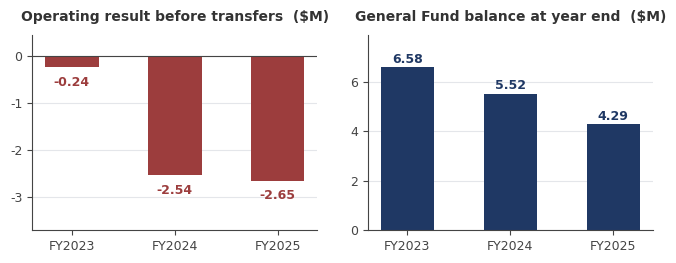

Reproduce this figure in Python. (Note: this script raises an exception after producing the figure.)
import matplotlib
matplotlib.use("Agg")
import matplotlib.pyplot as plt
from matplotlib.ticker import FuncFormatter

NAVY = "#1F3864"; BLUE = "#2E75B6"; DBLUE = "#1F4E79"; RED = "#9C3D3D"
GRAY = "#8A8F98"; LGRAY = "#C9CDD4"; MBLUE = "#8FAEDC"
plt.rcParams.update({
    "font.family": "DejaVu Sans", "font.size": 9, "axes.edgecolor": "#444444",
    "axes.labelcolor": "#333333", "text.color": "#333333", "xtick.color": "#444444",
    "ytick.color": "#444444", "axes.titlesize": 10, "axes.titleweight": "bold",
    "axes.titlepad": 10, "figure.facecolor": "white", "savefig.facecolor": "white",
})

def clean(ax, ygrid=True, xgrid=False):
    for s in ("top", "right"):
        ax.spines[s].set_visible(False)
    if ygrid:
        ax.yaxis.grid(True, color="#E4E6EA", linewidth=0.8); ax.set_axisbelow(True)
    if xgrid:
        ax.xaxis.grid(True, color="#E4E6EA", linewidth=0.8); ax.set_axisbelow(True)

def save(fig, name):
    fig.savefig(f"/home/claude/nmes/{name}", dpi=200, bbox_inches="tight", pad_inches=0.08)
    plt.close(fig)

yrs = ["FY2023", "FY2024", "FY2025"]

# ---- A: General Fund (deficit + balance) ----------------------------------
fig, (a1, a2) = plt.subplots(1, 2, figsize=(6.7, 2.7))
d = [-0.237, -2.535, -2.648]
b1 = a1.bar(yrs, d, color=RED, width=0.52)
a1.set_title("Operating result before transfers  ($M)")
a1.axhline(0, color="#444444", linewidth=0.8)
for r, v in zip(b1, d):
    a1.text(r.get_x() + r.get_width()/2, v - 0.18, f"{v:+.2f}", ha="center", va="top",
            fontsize=9, color=RED, fontweight="bold")
a1.set_ylim(-3.7, 0.45); clean(a1)
fb = [6.583, 5.516, 4.291]
b2 = a2.bar(yrs, fb, color=NAVY, width=0.52)
a2.set_title("General Fund balance at year end  ($M)")
for r, v in zip(b2, fb):
    a2.text(r.get_x() + r.get_width()/2, v + 0.18, f"{v:.2f}", ha="center",
            fontsize=9, color=NAVY, fontweight="bold")
a2.set_ylim(0, 7.9); clean(a2)
fig.tight_layout(w_pad=2.6)
save(fig, "chart_gf.png")

# ---- B: ESSER cliff + ADA -------------------------------------------------
fig, (a1, a2) = plt.subplots(1, 2, figsize=(6.7, 2.7))
fed = [7.46, 6.00, 4.51]
b1 = a1.bar(yrs, fed, color=BLUE, width=0.52)
a1.set_title("Federal revenue, governmental funds  ($M)")
for r, v in zip(b1, fed):
    a1.text(r.get_x() + r.get_width()/2, v + 0.2, f"{v:.2f}", ha="center",
            fontsize=9, color=DBLUE, fontweight="bold")
a1.set_ylim(0, 9.4); clean(a1)
a1.annotate("down $2.95M as federal\npandemic aid expired",
            xy=(2, 4.9), xytext=(1.02, 8.15), fontsize=8.2, color=DBLUE,
            arrowprops=dict(arrowstyle="->", color=DBLUE, lw=0.9))
ada = [2490.4, 2278.5, 2242.5]
a2.plot(yrs, ada, color=NAVY, marker="o", markersize=5.5, linewidth=2)
a2.set_title("Average Daily Attendance (SEEK basis)")
for x, v in zip(yrs, ada):
    a2.text(x, v + 26, f"{v:,.0f}", ha="center", fontsize=9, color=NAVY, fontweight="bold")
a2.set_ylim(2130, 2610); clean(a2)
a2.text(0.02, 0.05, "about 248 fewer funded students since the\npandemic hold-harmless ended",
        transform=a2.transAxes, fontsize=8, color=GRAY)
fig.tight_layout(w_pad=2.6)
save(fig, "chart_cliff.png")

# ---- C: per-pupil spending ------------------------------------------------
fig, ax = plt.subplots(figsize=(6.7, 2.3))
schools = ["North Middletown\nElementary", "Cane Ridge\nElementary", "Bourbon Central\nElementary"]
pp = [19348, 18670, 18131]
colors = [NAVY, LGRAY, LGRAY]
bars = ax.barh(schools[::-1], pp[::-1], color=colors[::-1], height=0.52)
ax.set_title("Spending per student, 2023-24  (Kentucky School Report Card)")
ax.xaxis.set_major_formatter(FuncFormatter(lambda v, p: f"${v:,.0f}"))
for r, v in zip(bars, pp[::-1]):
    ax.text(v - 400, r.get_y() + r.get_height()/2, f"${v:,.0f}", ha="right", va="center",
            fontsize=9, color="white", fontweight="bold")
ax.set_xlim(0, 21200)
clean(ax, ygrid=False, xgrid=True)
fig.tight_layout()
save(fig, "chart_pp.png")

# ---- D: district elementary full history ---------------------------------
fig, ax = plt.subplots(figsize=(6.7, 3.3))
yrs_all = list(range(2007, 2026))
nan = float("nan")
series = [
    ("North Middletown", [56.5, 63.9, 68.6, 87.9, 85.8, 72.5, 67.6, 56.6, 56.9, 48.7, 49.3, 40.0, 50.4, nan, nan, 47.7, 32.1, 54.1, 58.2], NAVY, "-", "o", 2.3),
    ("Bourbon Central", [77.5, 81.9, 72.6, 69.6, 63.0, 74.7, 67.6, 51.8, 52.1, 30.0, 34.0, 32.8, 39.9, nan, 20.0, 29.9, 29.0, 23.8, 26.5], BLUE, "--", "s", 1.6),
    ("Cane Ridge", [35.2, 50.9, 56.2, 65.5, 34.5, 34.0, 49.6, 51.0, 51.1, 57.5, 50.4, 41.4, 38.8, nan, 23.8, 38.7, 34.6, 35.8, 19.3], GRAY, "-", "^", 1.6),
    ("Paris Elementary", [nan]*17 + [16.8, 12.2], "#AEB4BE", "-.", "D", 1.6),
]
for name, ys, col, ls, mk, lw in series:
    ax.plot(yrs_all, ys, color=col, linestyle=ls, marker=mk, markersize=3.8,
            linewidth=lw, label=name)
    last = [v for v in ys if v == v][-1]
    ax.text(2025.3, last, f"{last}", color=col, fontsize=8.8, fontweight="bold", va="center")
for xv in (2011.5, 2020):
    ax.axvline(xv, color="#D5D9E0", linewidth=1.1, linestyle="--", zorder=0)
ax.axhline(50, color=GRAY, linewidth=0.9, linestyle=":")
ax.text(2007.0, 51.6, "Kentucky median (approx. 50)", fontsize=7.8, color=GRAY)
ax.text(2007.1, 92.6, "Blue Ribbon era: 2010 and 2011", fontsize=7.8, color=NAVY, fontweight="bold")
ax.set_title("Elementary school scores by year, 2007-2025")
ax.set_xticks(list(range(2007, 2026, 2)))
ax.set_xlim(2006.5, 2027.0)
ax.set_ylim(4, 97)
ax.legend(loc="upper right", frameon=False, fontsize=8.2, ncol=2)
ax.tick_params(axis="x", labelsize=8.4)
clean(ax)
fig.tight_layout()
save(fig, "chart_district.png")

# ---- E: regional 2024-25 comparison --------------------------------------
fig, ax = plt.subplots(figsize=(6.7, 3.5))
names = ["Northview  (Montgomery Co.)", "Mapleton  (Montgomery Co.)",
         "North Middletown  (Bourbon Co.)", "Shearer  (Clark Co.)",
         "Justice  (Clark Co.)", "Strode Station  (Clark Co.)",
         "Bourbon Central  (Bourbon Co.)", "Cane Ridge  (Bourbon Co.)",
         "Conkwright  (Clark Co.)", "Paris Elementary  (Paris Indep.)"]
vals = [68.9, 65.1, 58.2, 42.3, 39.3, 34.2, 26.5, 19.3, 17.5, 12.2]
cols = [LGRAY, LGRAY, NAVY, LGRAY, LGRAY, LGRAY, LGRAY, LGRAY, LGRAY, LGRAY]
bars = ax.barh(names[::-1], vals[::-1], color=cols[::-1], height=0.58)
for r, v in zip(bars, vals[::-1]):
    ax.text(v + 0.9, r.get_y() + r.get_height()/2, f"{v}", va="center",
            fontsize=8.8, color="#333333", fontweight="bold")
ax.axvline(50, color=GRAY, linewidth=1.0, linestyle="--")
ax.text(50.7, 0.15, "KY median", fontsize=8, color=GRAY)
ax.set_title("2024-25 accountability composite: elementary schools across the region")
ax.set_xlim(0, 79)
ax.tick_params(axis="y", labelsize=8.6)
clean(ax, ygrid=False, xgrid=True)
fig.tight_layout()
save(fig, "chart_compare.png")

# ---- F: administration growth --------------------------------------------
fig, (a1, a2) = plt.subplots(1, 2, figsize=(6.7, 2.7))
da = [0.9997, 1.2321, 1.4472]
b1 = a1.bar(yrs, da, color=NAVY, width=0.52)
a1.set_title("District administration expense  ($M)")
for r, v in zip(b1, da):
    a1.text(r.get_x() + r.get_width()/2, v + 0.05, f"{v:.2f}", ha="center",
            fontsize=9, color=NAVY, fontweight="bold")
a1.set_ylim(0, 1.85); clean(a1)
a1.text(0.03, 0.93, "+44.8% in two years", transform=a1.transAxes,
        fontsize=9, color=RED, fontweight="bold")
sa = [2.1100, 2.5188, 2.5814]
b2 = a2.bar(yrs, sa, color=BLUE, width=0.52)
a2.set_title("School administration expense  ($M)")
for r, v in zip(b2, sa):
    a2.text(r.get_x() + r.get_width()/2, v + 0.08, f"{v:.2f}", ha="center",
            fontsize=9, color=DBLUE, fontweight="bold")
a2.set_ylim(0, 3.25); clean(a2)
a2.text(0.03, 0.93, "+22.3% in two years", transform=a2.transAxes,
        fontsize=9, color=RED, fontweight="bold")
fig.tight_layout(w_pad=2.6)
save(fig, "chart_admin.png")

# ---- G: debt service ------------------------------------------------------
fig, ax = plt.subplots(figsize=(4.8, 2.4))
labels = ["FY2025\ndistrict share", "FY2026\ndistrict share", "FY2026 total\n(incl. state SFCC)"]
vals = [1.150, 1.579, 1.846]
cols = [LGRAY, NAVY, BLUE]
bars = ax.bar(labels, vals, color=cols, width=0.52)
for r, v in zip(bars, vals):
    ax.text(r.get_x() + r.get_width()/2, v + 0.05, f"${v:.2f}M", ha="center",
            fontsize=8.8, fontweight="bold", color="#333333")
ax.set_title("Annual bond payments (debt service)")
ax.set_ylim(0, 2.25)
clean(ax)
fig.tight_layout()
save(fig, "chart_debt.png")

# ---- H: enrollment 1989-2025 vs capacity ---------------------------------
fig, ax = plt.subplots(figsize=(6.7, 2.8))
eyrs = list(range(1989, 2026))
evals = [261, 255, 234, 225, 202, 203, 182, 196, 208, 198, 205, 195, 195, 203,
         196, 206, 204, 199, 211, 224, 217, 177, 165, 167, 154, 154, 155, 154,
         131, 131, 160, 160, 148, 153, 145, 135, 128]
ax.plot(eyrs, evals, color=NAVY, linewidth=2.0, marker="o", markersize=2.8)
ax.axhline(174, color=BLUE, linewidth=1.2, linestyle="--")
ax.text(1996.5, 179, "Current rated capacity: 174", fontsize=8.2, color=BLUE, fontweight="bold")
ax.annotate("Peak: 261 students (1988-89)", xy=(1989, 261), xytext=(1992.2, 267),
            fontsize=8.2, color=NAVY, fontweight="bold",
            arrowprops=dict(arrowstyle="->", color=NAVY, lw=0.9))
ax.text(2025.5, 128, "128", color=NAVY, fontsize=9, fontweight="bold", va="center")
ax.set_title("NMES enrollment, 1989 to 2025")
ax.set_xticks([1989, 1993, 1997, 2001, 2005, 2009, 2013, 2017, 2021, 2025])
ax.set_xlim(1988, 2027.4)
ax.set_ylim(0, 292)
ax.tick_params(axis="x", labelsize=8.4)
clean(ax)
fig.tight_layout()
save(fig, "chart_enroll.png")

# ---- J: elementary rebalancing scenario -----------------------------------
fig, ax = plt.subplots(figsize=(6.7, 2.8))
import numpy as np
schools_b = ["North Middletown", "Bourbon Central", "Cane Ridge"]
today = [128, 459, 453]
after = [174, 444, 438]
x = np.arange(3); w = 0.36
b1 = ax.bar(x - w/2, today, w, color=LGRAY, label="Today")
b2 = ax.bar(x + w/2, after, w, color=NAVY, label="Rebalanced (30 rezoned + 16 transfers)")
for r, v in list(zip(b1, today)) + list(zip(b2, after)):
    ax.text(r.get_x() + r.get_width()/2, v + 8, f"{v}", ha="center", fontsize=8.6,
            fontweight="bold", color="#333333")
ax.plot([x[0] - w, x[0] + w], [174, 174], color=BLUE, linewidth=1.4, linestyle="--")
ax.text(x[0] + w + 0.05, 174, "NMES capacity 174", fontsize=8, color=BLUE, va="center")
ax.set_xticks(x); ax.set_xticklabels(schools_b)
ax.set_title("One rebalancing scenario: fill NMES, relieve the Paris-area schools")
ax.set_ylim(0, 540)
ax.legend(loc="upper left", frameon=False, fontsize=8.2)
clean(ax)
fig.tight_layout()
save(fig, "chart_balance.png")

# ---- I: tax rates ---------------------------------------------------------
fig, (a1, a2) = plt.subplots(1, 2, figsize=(6.7, 3.0), gridspec_kw={"width_ratios": [1, 1.3]})
tyrs = [2018, 2019, 2020, 2021, 2022, 2023, 2024, 2025]
trates = [61.3, 60.6, 55.9, 54.2, 49.2, 52.4, 52.4, 52.4]
a1.plot(tyrs, trates, color=NAVY, marker="o", markersize=4.5, linewidth=2)
for x, v in zip(tyrs, trates):
    a1.text(x, v + 0.9, f"{v}", ha="center", fontsize=7.8, color=NAVY, fontweight="bold")
a1.set_title("Bourbon Co. Schools rate by tax year\n(real estate, cents per $100)")
a1.set_ylim(43, 67)
a1.set_xticks(tyrs)
a1.tick_params(axis="x", labelsize=7.8, rotation=45)
clean(a1)
dnames = ["Fayette", "Paris Independent", "Clark", "Bath", "Scott", "Harrison",
          "Montgomery", "Bourbon County", "Nicholas"]
dvals = [80.9, 71.5, 66.8, 63.4, 62.9, 57.7, 52.5, 52.4, 43.1]
dcols = [LGRAY] * 9
dcols[7] = NAVY
bars = a2.barh(dnames[::-1], dvals[::-1], color=dcols[::-1], height=0.58)
for r, v in zip(bars, dvals[::-1]):
    a2.text(v + 1.0, r.get_y() + r.get_height() / 2, f"{v}", va="center",
            fontsize=8.2, color="#333333", fontweight="bold")
a2.axvline(65.1, color=GRAY, linewidth=1.0, linestyle="--")
a2.text(65.8, 0.05, "KY school avg 65.1", fontsize=7.6, color=GRAY)
a2.set_title("2024-25 levied rate, area districts")
a2.set_xlim(0, 90)
a2.tick_params(axis="y", labelsize=8.2)
clean(a2, ygrid=False, xgrid=True)
fig.tight_layout(w_pad=2.2)
save(fig, "chart_tax.png")

print("charts done")
